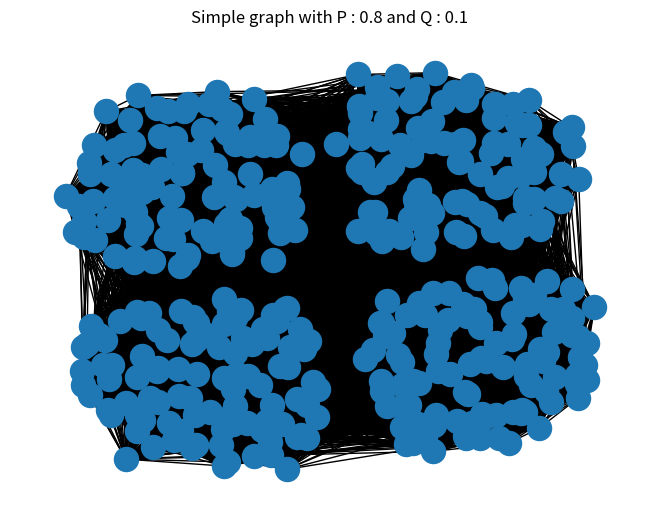

This figure's Python source:
import random

import matplotlib.pyplot as plt
import networkx as nx


class SimpleBenchMark:

    def __init__(self,maxNode):
        G = nx.Graph()

        p = 0.8
        q = 0.1

        fichier = open("exo1Graph_P_"+str(p)+"_Q_"+str(q)+".txt", "w")

        for i in range(0, maxNode):
            for j in range(i + 1, maxNode):
                if i // 100 == j // 100:
                    if random.random() < p:
                        G.add_edge(i, j)
                        fichier.write(str(i) + "\t" + str(j) + "\n")
                elif random.random() < q:
                    G.add_edge(i, j)
                    fichier.write(str(i) + "\t" + str(j) + "\n")

        nx.draw(G)
        plt.title("Simple graph with P : "+str(p)+" and Q : "+str(q))
        plt.savefig("exo1Graph_P_"+str(p)+"_Q_"+str(q)+".png")
        plt.show()

SimpleBenchMark(400)
